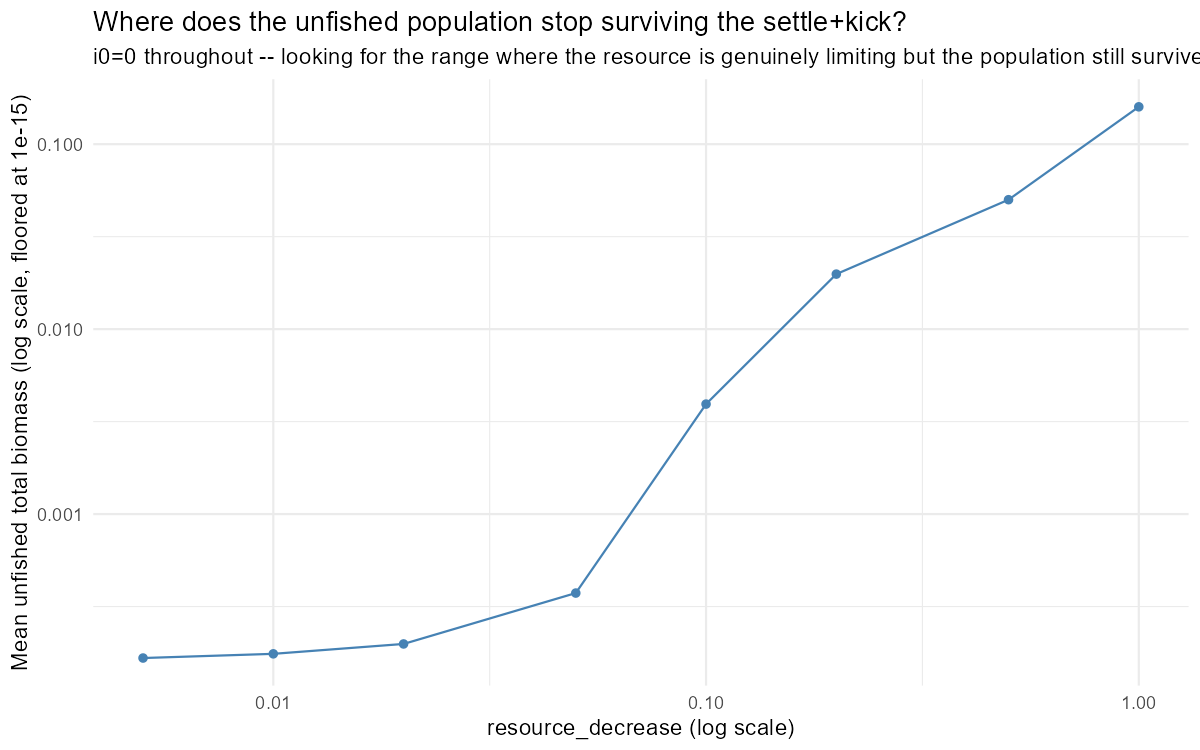

Source data for this figure (header and first rows):
resource_decrease, min_total, mean_total, min_selected, mean_selected
1, 3.08479794860102e-08, 0.1592, 6.60263261666162e-10, 0.007724
0.5, 1.27464950383502e-08, 0.05009, 2.26986982951432e-10, 0.001813
0.2, 9.90007223696773e-09, 0.01984, 2.71893210927142e-10, 0.0006218
0.1, 5.4267161124585e-09, 0.003932, 1.33606542626164e-10, 0.0002228
0.05, 1.9071131896512e-09, 0.000374, 2.41387086265154e-11, 4.1414358853149e-06
0.02, 2.82277692705157e-10, 0.0001985, 7.43880358493126e-13, 1.40586947534442e-07
0.01, 1.02309679880246e-10, 0.0001755, 3.40528186132498e-14, 1.56600671337278e-08
0.005, 9.22843571134059e-11, 0.0001666, 8.12434864699103e-16, 4.01174896633437e-09
